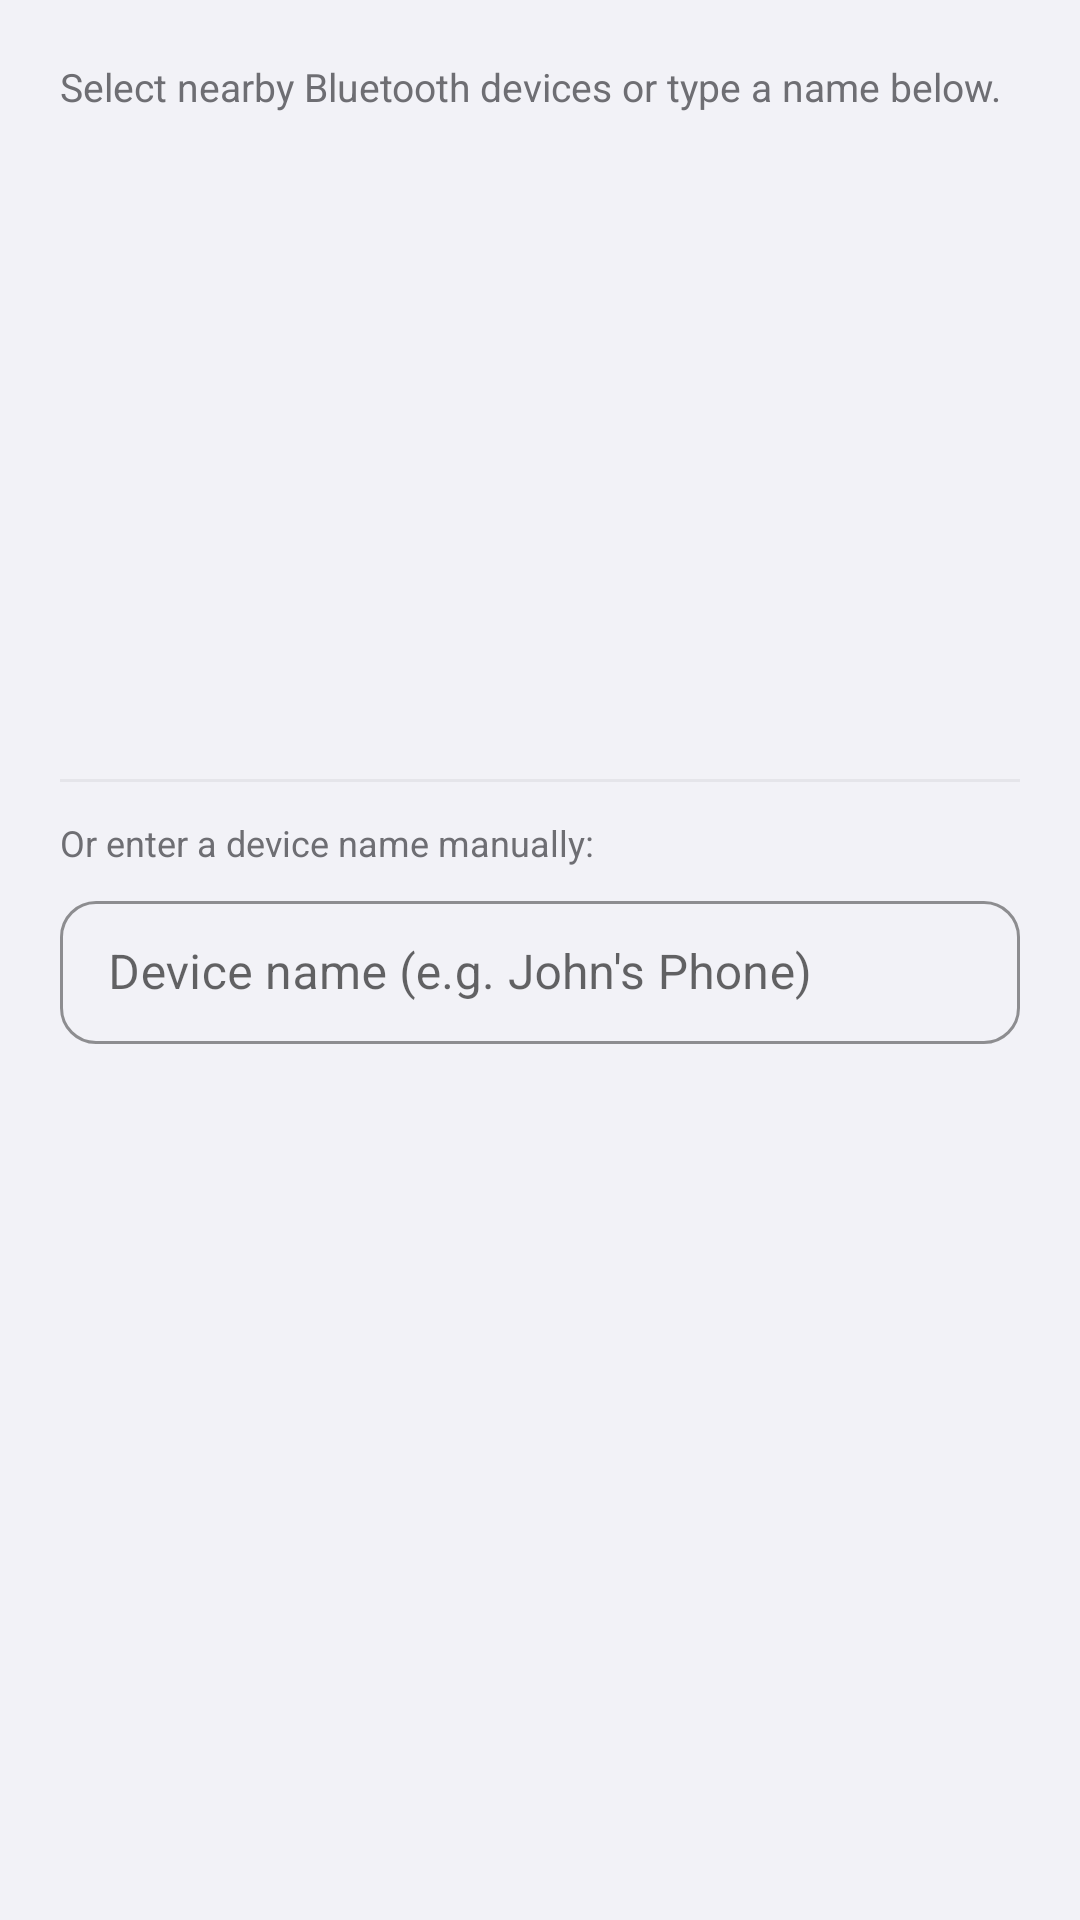

Android layout source for this screen:
<!-- AndroidManifest.xml: application theme Theme.Attune -->
<!-- res/layout/dialog_device_picker.xml -->
<?xml version="1.0" encoding="utf-8"?>
<LinearLayout
    xmlns:android="http://schemas.android.com/apk/res/android"
    xmlns:app="http://schemas.android.com/apk/res-auto"
    android:layout_width="match_parent"
    android:layout_height="wrap_content"
    android:orientation="vertical"
    android:padding="20dp"
    android:background="@drawable/bg_dialog_rounded">

    <TextView
        android:layout_width="match_parent"
        android:layout_height="wrap_content"
        android:text="Select nearby Bluetooth devices or type a name below."
        android:textSize="13sp"
        android:textColor="@color/text_secondary"
        android:layout_marginBottom="10dp" />

    
    <androidx.recyclerview.widget.RecyclerView
        android:id="@+id/rv_scanned_devices"
        android:layout_width="match_parent"
        android:layout_height="200dp"
        android:nestedScrollingEnabled="true" />

    <View
        android:layout_width="match_parent"
        android:layout_height="1dp"
        android:background="@color/divider"
        android:layout_marginTop="12dp"
        android:layout_marginBottom="12dp" />

    <TextView
        android:layout_width="wrap_content"
        android:layout_height="wrap_content"
        android:text="Or enter a device name manually:"
        android:textSize="12sp"
        android:textColor="@color/text_secondary"
        android:layout_marginBottom="6dp" />

    
    <com.google.android.material.textfield.TextInputLayout
        android:layout_width="match_parent"
        android:layout_height="wrap_content"
        style="@style/Widget.MaterialComponents.TextInputLayout.OutlinedBox.Dense"
        app:boxCornerRadiusTopStart="12dp"
        app:boxCornerRadiusTopEnd="12dp"
        app:boxCornerRadiusBottomStart="12dp"
        app:boxCornerRadiusBottomEnd="12dp"
        app:boxStrokeColor="@color/primary"
        app:hintTextColor="@color/text_secondary">

        <com.google.android.material.textfield.TextInputEditText
            android:id="@+id/et_manual_device"
            android:layout_width="match_parent"
            android:layout_height="wrap_content"
            android:hint="Device name (e.g. John's Phone)"
            android:inputType="text"
            android:textColor="@color/text_primary"
            android:textColorHint="@color/text_secondary" />
    </com.google.android.material.textfield.TextInputLayout>

</LinearLayout>
<!-- resources referenced by this layout -->
<resources>
  <color name="divider">#E5E5EA</color>
  <color name="primary">#FF6A2E</color>
  <color name="text_primary">#1C1C1E</color>
  <color name="text_secondary">#6E6E73</color>
  <style name="Theme.Attune" parent="Theme.MaterialComponents.Light.NoActionBar">
          <item name="colorPrimary">@color/primary</item>
          <item name="colorPrimaryDark">@color/primary_dark</item>
          <item name="colorAccent">@color/accent</item>
          <item name="android:windowBackground">@color/bg_dark</item>
          <item name="android:statusBarColor">@color/bg_dark</item>
          <item name="android:navigationBarColor">@color/bg_surface</item>
          <item name="android:textColorPrimary">@color/text_primary</item>
          <item name="android:textColorSecondary">@color/text_secondary</item>
          <item name="android:forceDarkAllowed">false</item>
          <item name="bottomNavigationStyle">@style/BottomNavStyle</item>
      </style>
  <color name="primary_dark">#E85A23</color>
  <color name="accent">#FF6A2E</color>
  <color name="bg_dark">#F2F2F7</color>
  <color name="bg_surface">#FFFFFF</color>
  <style name="BottomNavStyle" parent="Widget.MaterialComponents.BottomNavigationView">
          <item name="android:background">@color/bg_surface</item>
          <item name="itemIconTint">@color/bottom_nav_color</item>
          <item name="itemTextColor">@color/bottom_nav_color</item>
      </style>
</resources>
